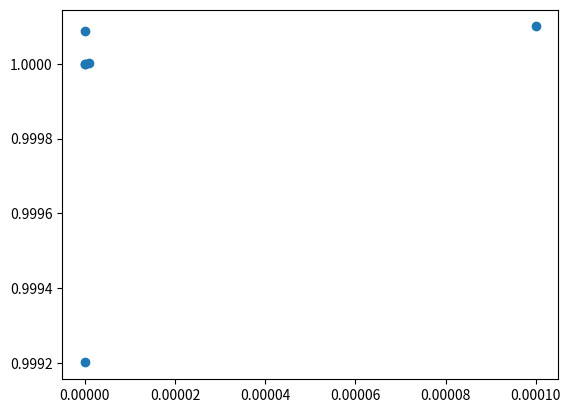

This figure's Python source:
# -*- coding: utf-8 -*-
"""
Created on Mon May 23 00:21:16 2022

[redacted]
"""

import numpy as np
import matplotlib.pyplot as plt


def derivative(f, delta, x):
    deriv = (f(x + delta) - f(x)) / delta
    return deriv

def func(x):
    function = x * (x-1)
    return function


print(derivative(func, 10e-2, 1))
print(derivative(func, 10e-4, 1))
print(derivative(func, 10e-6, 1))
print(derivative(func, 10e-8, 1))
print(derivative(func, 10e-10, 1))
print(derivative(func, 10e-12, 1))
print(derivative(func, 10e-14, 1))


x_vals = [1e-4, 1e-6, 1e-8, 1e-10, 1e-12, 1e-14]
y_vals = [derivative(func, x, 1) for x in x_vals]


plt.scatter(x_vals,y_vals)

plt.show()

#I think when computer error plays a part in why theres a difference
